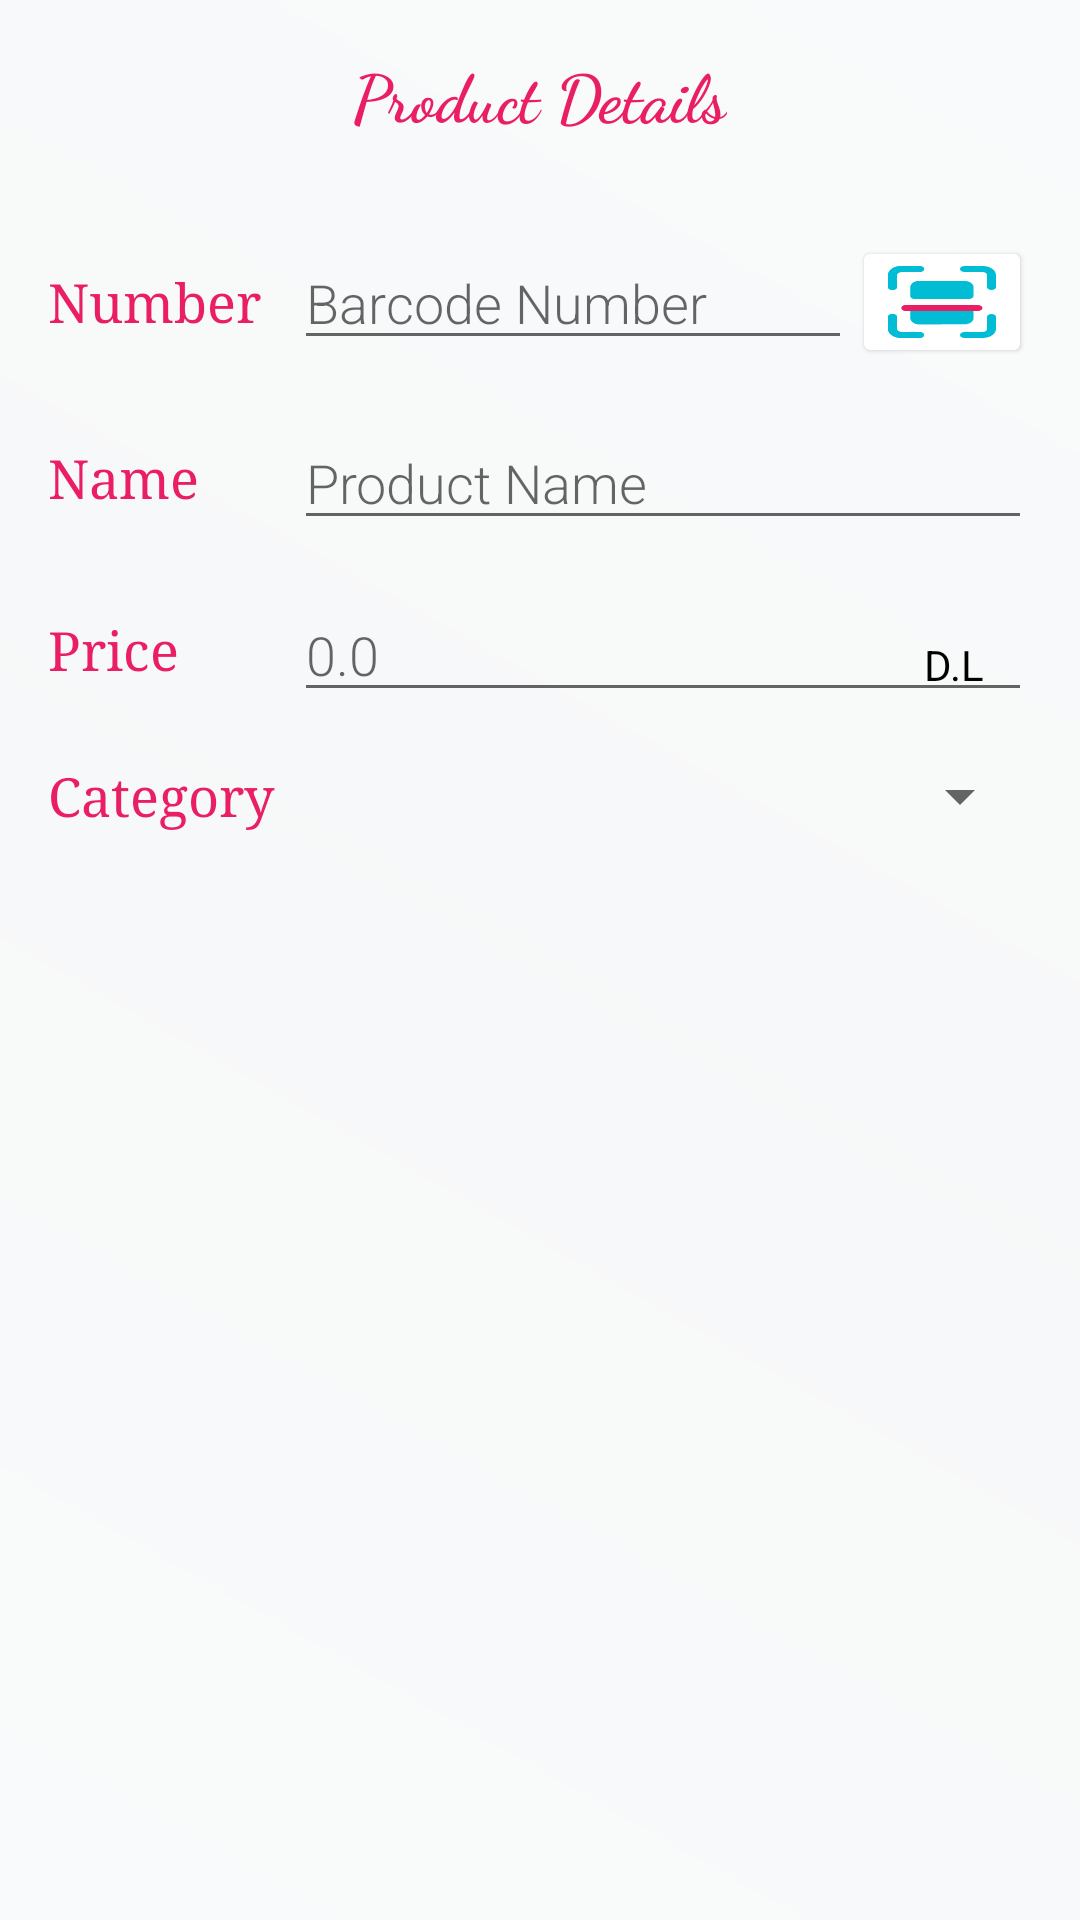

Here is an Android app screen rendered from its layout file. Give the layout XML and the strings, colors and styles it references.
<!-- AndroidManifest.xml: application theme Theme.AlnoorStore -->
<!-- res/layout/activity_edit_product.xml -->
<?xml version="1.0" encoding="utf-8"?>

<androidx.constraintlayout.widget.ConstraintLayout xmlns:android="http://schemas.android.com/apk/res/android"
    xmlns:app="http://schemas.android.com/apk/res-auto"
    xmlns:tools="http://schemas.android.com/tools"
    android:layout_width="match_parent"
    android:layout_height="match_parent"
    android:padding="16dp"
    android:background="@drawable/app_background"
    tools:context=".ui.edit.EditProductActivity">

    <LinearLayout
        android:layout_width="match_parent"
        android:layout_height="match_parent"
        android:orientation="vertical">

        <TextView
            android:layout_width="wrap_content"
            android:layout_height="wrap_content"
            android:layout_marginBottom="16dp"
            android:layout_gravity="center"
            android:text="@string/product_details"
            android:textAppearance="?android:attr/textAppearanceLarge"
            android:textStyle="bold"
            android:fontFamily="cursive"
            android:textColor="@color/pink_app"/>

        <LinearLayout
            android:layout_width="match_parent"
            android:layout_height="wrap_content"
            android:layout_marginTop="16dp"
            android:orientation="horizontal">

            <TextView
                android:layout_width="0dp"
                android:layout_height="match_parent"
                android:layout_weight="1"
                android:text="@string/number"
                style="@style/text_view_style"/>

            <LinearLayout
                android:layout_width="0dp"
                android:layout_height="wrap_content"
                android:layout_weight="3"
                android:orientation="horizontal">

                <EditText
                    android:id="@+id/product_number_et"
                    android:layout_width="0dp"
                    android:layout_height="wrap_content"
                    android:layout_weight="1"
                    android:hint="@string/number_hint"
                    android:inputType="number"
                    android:textColor="@color/blue_app"
                    style="@style/edit_text_style"/>

                <ImageButton
                    android:id="@+id/scan_btn"
                    android:layout_width="wrap_content"
                    android:layout_height="wrap_content"
                    android:layout_gravity="center"
                    android:backgroundTint="@color/white"
                    android:elevation="1dp"
                    android:src="@drawable/ic_barcode_scanner"/>

            </LinearLayout>

        </LinearLayout>

        <LinearLayout
            android:layout_width="match_parent"
            android:layout_height="wrap_content"
            android:layout_marginTop="16dp"
            android:orientation="horizontal">

            <TextView
                android:layout_width="0dp"
                android:layout_height="match_parent"
                android:layout_weight="1"
                android:text="@string/name"
                style="@style/text_view_style"/>

            <EditText
                android:id="@+id/product_name_et"
                android:layout_width="0dp"
                android:layout_height="wrap_content"
                android:layout_weight="3"
                android:hint="@string/name_hint"
                style="@style/edit_text_style"/>

        </LinearLayout>

        <LinearLayout
            android:layout_width="match_parent"
            android:layout_height="wrap_content"
            android:layout_marginTop="16dp"
            android:orientation="horizontal">

            <TextView
                android:layout_width="0dp"
                android:layout_height="match_parent"
                android:layout_weight="1"
                android:text="@string/price"
                style="@style/text_view_style"/>

            <RelativeLayout
                android:layout_width="0dp"
                android:layout_height="wrap_content"
                android:layout_weight="3">

                <EditText
                    android:id="@+id/product_price_et"
                    android:layout_width="match_parent"
                    android:layout_height="wrap_content"
                    android:hint="0.0"
                    android:inputType="numberDecimal"
                    style="@style/edit_text_style"/>

                <TextView
                    android:layout_width="wrap_content"
                    android:layout_height="wrap_content"
                    android:layout_alignParentEnd="true"
                    android:paddingTop="16dp"
                    android:paddingEnd="16dp"
                    android:text="@string/price_unit"
                    android:textAppearance="?android:attr/textAppearanceSmall"
                    android:textColor="@color/black" />

            </RelativeLayout>

        </LinearLayout>

        <LinearLayout
            android:layout_width="match_parent"
            android:layout_height="wrap_content"
            android:layout_marginTop="16dp"
            android:orientation="horizontal">

            <TextView
                android:layout_width="0dp"
                android:layout_height="wrap_content"
                android:layout_weight="1"
                android:text="@string/category"
                style="@style/text_view_style"/>

            <Spinner
                android:id="@+id/product_category_sp"
                android:layout_width="0dp"
                android:layout_height="wrap_content"
                android:layout_weight="3"
                android:spinnerMode="dropdown" />

        </LinearLayout>

    </LinearLayout>

    <RelativeLayout
        android:id="@+id/scanner_view_container"
        android:layout_width="match_parent"
        android:layout_height="match_parent"
        android:background="@color/black"
        android:visibility="gone">

        <me.dm7.barcodescanner.zxing.ZXingScannerView
            android:id="@+id/qr_scanner_view"
            android:layout_width="match_parent"
            android:layout_height="match_parent"/>

        <ImageView
            android:id="@+id/cancel_img"
            android:layout_width="wrap_content"
            android:layout_height="wrap_content"
            android:layout_margin="16dp"
            android:layout_alignParentStart="true"
            android:layout_alignParentTop="true"
            android:src="@drawable/ic_cancel"/>

    </RelativeLayout>

</androidx.constraintlayout.widget.ConstraintLayout>
<!-- resources referenced by this layout -->
<resources>
  <color name="black">#FF000000</color>
  <color name="blue_app">#00BCD4</color>
  <color name="pink_app">#E91E63</color>
  <color name="white">#FFFFFFFF</color>
  <!-- drawable app_background (drawable) -->
  <?xml version="1.0" encoding="utf-8"?>
  
  <shape android:shape="rectangle" xmlns:android="http://schemas.android.com/apk/res/android">
  
      <gradient
          android:angle="45"
          android:startColor="#0D90A4AE"
          android:centerColor="#0D62757F"
          android:endColor="#0D90A4AE"
          />
  
  </shape>
  <!-- drawable ic_barcode_scanner: vector/xml drawable (drawable, 2312 chars, omitted) -->
  <!-- drawable ic_cancel (drawable) -->
  <vector android:autoMirrored="true" android:height="48dp"
      android:tint="#FF1105" android:viewportHeight="24"
      android:viewportWidth="24" android:width="48dp" xmlns:android="http://schemas.android.com/apk/res/android">
      <path android:fillColor="@android:color/white" android:pathData="M21,19.1H3V5h18v14.1zM21,3H3c-1.1,0 -2,0.9 -2,2v14c0,1.1 0.9,2 2,2h18c1.1,0 2,-0.9 2,-2V5c0,-1.1 -0.9,-2 -2,-2z"/>
      <path android:fillColor="@android:color/white" android:pathData="M14.59,8L12,10.59 9.41,8 8,9.41 10.59,12 8,14.59 9.41,16 12,13.41 14.59,16 16,14.59 13.41,12 16,9.41z"/>
  </vector>
  <string name="category">Category</string>
  <string name="name">Name</string>
  <string name="name_hint">Product Name</string>
  <string name="number">Number</string>
  <string name="number_hint">Barcode Number</string>
  <string name="price">Price</string>
  <string name="price_unit">D.L</string>
  <string name="product_details">Product Details</string>
  <style name="edit_text_style">
          <item name="android:textAppearance">?android:attr/textAppearanceMedium</item>
          <item name="android:textColor">@color/black</item>
          <item name="android:fontFamily">sans-serif-light</item>
      </style>
  <style name="text_view_style">
          <item name="android:gravity">center_vertical</item>
          <item name="android:textAppearance">?android:attr/textAppearanceMedium</item>
          <item name="android:textColor">@color/pink_app</item>
          <item name="android:fontFamily">serif</item>
      </style>
  <style name="Theme.AlnoorStore" parent="Theme.MaterialComponents.DayNight.DarkActionBar">
          
          <item name="colorPrimary">@color/blue_gray_normal</item>
          <item name="colorPrimaryVariant">@color/blue_gray_dark</item>
          <item name="colorOnPrimary">@color/white</item>
  
          
          <item name="colorSecondary">@color/teal_200</item>
          <item name="colorSecondaryVariant">@color/teal_700</item>
          <item name="colorOnSecondary">@color/black</item>
          
          <item name="android:statusBarColor" tools:targetApi="l">?attr/colorPrimaryVariant</item>
          
      </style>
  <color name="blue_gray_normal">#2D3640</color>
  <color name="blue_gray_dark">#394450</color>
  <color name="teal_200">#FF03DAC5</color>
  <color name="teal_700">#FF018786</color>
</resources>
